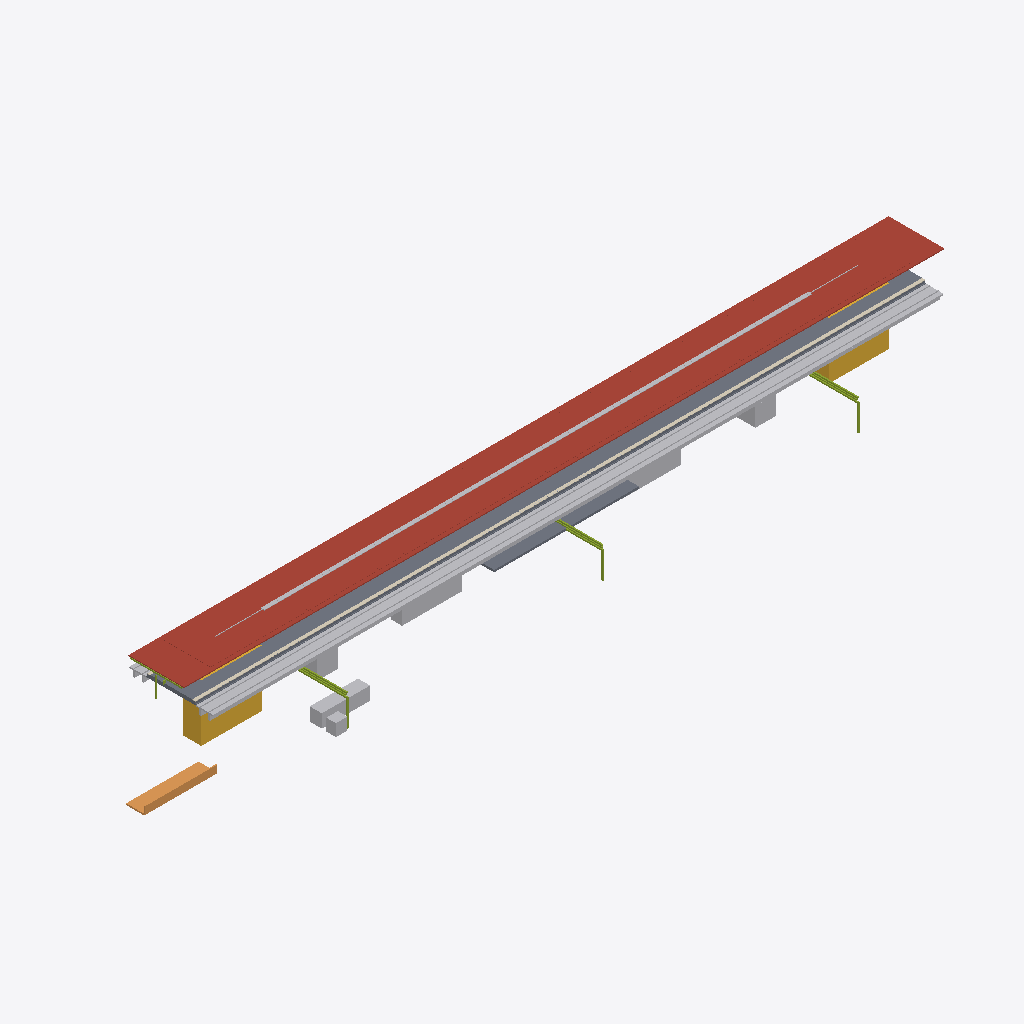
Isometric view of an IFC building model (IFC-SPF (STEP), schema IFC4X3, length unit metre), seen from the south-west, elements coloured by IFC class: 8 other elements (light grey), 4 slabs (grey), 2 roofs (red-brown), 2 members (olive), 1 stair (yellow), 1 covering (cream), 1 ramp (orange).
Extent 134.8 m × 22.4 m × 13.4 m (x, y, z). Elements (32): 4 IfcSlab, 3 IfcElectricDistributionBoard, 3 IfcTransportElement, 2 IfcBuildingElementProxy, 2 IfcCableCarrierSegment, 2 IfcCommunicationsAppliance, 2 IfcDiscreteAccessory, 2 IfcMember, 2 IfcRoof, 1 IfcAlarm, 1 IfcAudioVisualAppliance, 1 IfcCovering.

HEADER;
FILE_DESCRIPTION(('ViewDefinition [CoordinationView]'),'2;1');
FILE_NAME('station-variant-002.ifc','2026-08-30T00:00:00+00:00',('OpenSourceRail'),('OpenSourceRail'),'IfcOpenShell 0.8.5','OpenSourceRail deterministic station IFC exporte','design-reference / not for construction');
FILE_SCHEMA(('IFC4X3'));
ENDSEC;
DATA;
#1=IFCPROJECT('1rrc1slHHHSPxgtp8aZ4VY',$,'OSR variant-002 station coordination',$,$,$,$,(#14),#9);
#2=IFCSITE('0F9tfqivnIgf8tws_I8W9c',$,'variant-002 station site',$,$,#18,$,$,.ELEMENT.,$,$,$,$,$);
#3=IFCBUILDING('0QiXPzEmTKWO2lhT7932dH',$,'variant-002 station',$,$,#21,$,$,.ELEMENT.,$,$,$);
#1497=IFCROOF('2VnriFlH9LygpIzIZoNP4p',$,'factory-bonded solar roof sandwich panel with MC4 leads','one 6 m × 9.2 m panel per canopy bay','OSR station product item',#1516,#1513,'STN-CNP-P030',$);
#2301=IFCROOF('3geHt8OJ9NJuaXISAt9mDG',$,'8.5 m × 22 m factory-bonded auxiliary solar-roof bay module','ceil(640.8 m2 required / 187 m2 module)','OSR station product item',#2320,#2317,'STN-CNP-P050',$);
#2187=IFCTRACKELEMENT('07e5k1c$TTAfWaVrifNKQ5',$,'station track-deck and running-rail interface','one track-deck/rail interface per boarding-face track, separate from ordinary running spans','OSR station product item',#2254,#2251,'STN-CIV-P060',$);
#87=IFCSLAB('0am8lMgzXKXQtpUV7RqCmr',$,'precast reinforced-concrete elevated platform L-unit','ceil(121 m / 3 m) × 2 elevated boarding-face strips','OSR station product item',#106,#103,'STN-CIV-P010',$);
#2901=IFCSTAIR('1W_NhtbtbKQgQvzeRmLRgx',$,'installed staircase','equipment identities and served levels from shared layout','OSR station product item',#2920,#2917,'STN-ACC-P050',$);
#213=IFCCOVERING('2oV5foncDH085M8OmnO8h5',$,'platform coping, tactile strip, warning line, and edge-marker kit','full boarding edge length','OSR station product item',#244,#241,'STN-PLT-P010',$);
#2727=IFCDISTRIBUTIONELEMENT('0QUkq1SQ9S5RtONLIH7Hw_',$,'auxiliary-canopy gutter, downpipe, lightning, maintenance-access, and edge-protection kit','one coordinated drainage, lightning, and safe-access kit per roof bay','OSR station product item',#2752,#2749,'STN-CNP-P090');
#3005=IFCSLAB('2TLkXSnLbMRvYCRO8ZeHMV',$,'pedestrian overbridge/concourse structural and enclosure kit','configured access-bridge count','OSR station product item',#3018,#3015,'STN-ACC-P030',$);
#2865=IFCTRANSPORTELEMENT('1se3XddLvUv9y$g$pw2cVg',$,'installed escalator','equipment identities and served levels from shared layout','OSR station product item',#2884,#2881,'STN-ACC-P040',$);
#2151=IFCRAMP('1A0In$NGPQMgWOVM6eVL4b',$,'direct/protected pedestrian approach, kerb, ramp, and boundary kit','elevated-island-concourse','OSR station product item',#2170,#2167,'STN-ACC-P010',$);
#1887=IFCTRANSPORTELEMENT('2aTLs4ukTU_hEti$Ue2x0m',$,'fare gate, accessible gate, and validator equipment kit','RFC 0010 gate lanes; halt uses two open-platform validators','OSR station product item',#1924,#1921,'STN-PAX-P040',$);
#2337=IFCMEMBER('102X0i_ObRV8z3slo2gNp4',$,'22 m S355 transverse Warren-truss frame with two HSS 200 columns','N + 1 shared transverse frames for N adjacent auxiliary roof modules','OSR station product item',#2578,#2575,'STN-CNP-P060',$);
#123=IFCSLAB('0xbJTHoLbIAvduA1vEpp9N',$,'platform sub-base, levelling pad, grout, and closure-pour kit','one placement and closure kit per configured platform','OSR station product item',#136,#133,'STN-CIV-P020',$);
#2829=IFCTRANSPORTELEMENT('0kfSNFF$bJFvXLOBKGbTlJ',$,'installed passenger lift','lift identities and served levels from shared layout','OSR station product item',#2848,#2845,'STN-ACC-P020',$);
#1533=IFCCABLECARRIERSEGMENT('0zFb30REDPSAvGMQpsyyZ$',$,'platform-canopy PV string, combiner, isolation, bonding, and downlink kit','one controlled DC string and isolation package per platform canopy','OSR station product item',#1552,#1549,'STN-CNP-P040',$);
#1941=IFCBUILDINGELEMENTPROXY('2DBjVnrOPHEvA1$MdE117H',$,'ticket-vending machine equipment kit','RFC 0010 TVM count; zero at halt','OSR station product item',#1972,#1969,'STN-PAX-P050',$);
#261=IFCMEMBER('2XfIe1MKHJZeytftg6K1A3',$,'6 m galvanised HEA portal-frame steel kit','canopy bay count × configured platform count','OSR station product item',#664,#661,'STN-CNP-P010',$);
#2271=IFCSLAB('1KXLsiU5vMSf7PLic$DpWW',$,'island centre deck infill between edge L-unit strips','island width minus two 3 m edge strips, times platform length and count','OSR station product item',#2284,#2281,'STN-CIV-P050',$);
#153=IFCPIPESEGMENT('0uGXF7EeTIbAAHQJcVvgQp',$,'platform and track drainage channel, pipe, catch-pit, and outlet kit','platform length × configured platform count','OSR station product item',#196,#193,'STN-CIV-P030',$);
ENDSEC;
